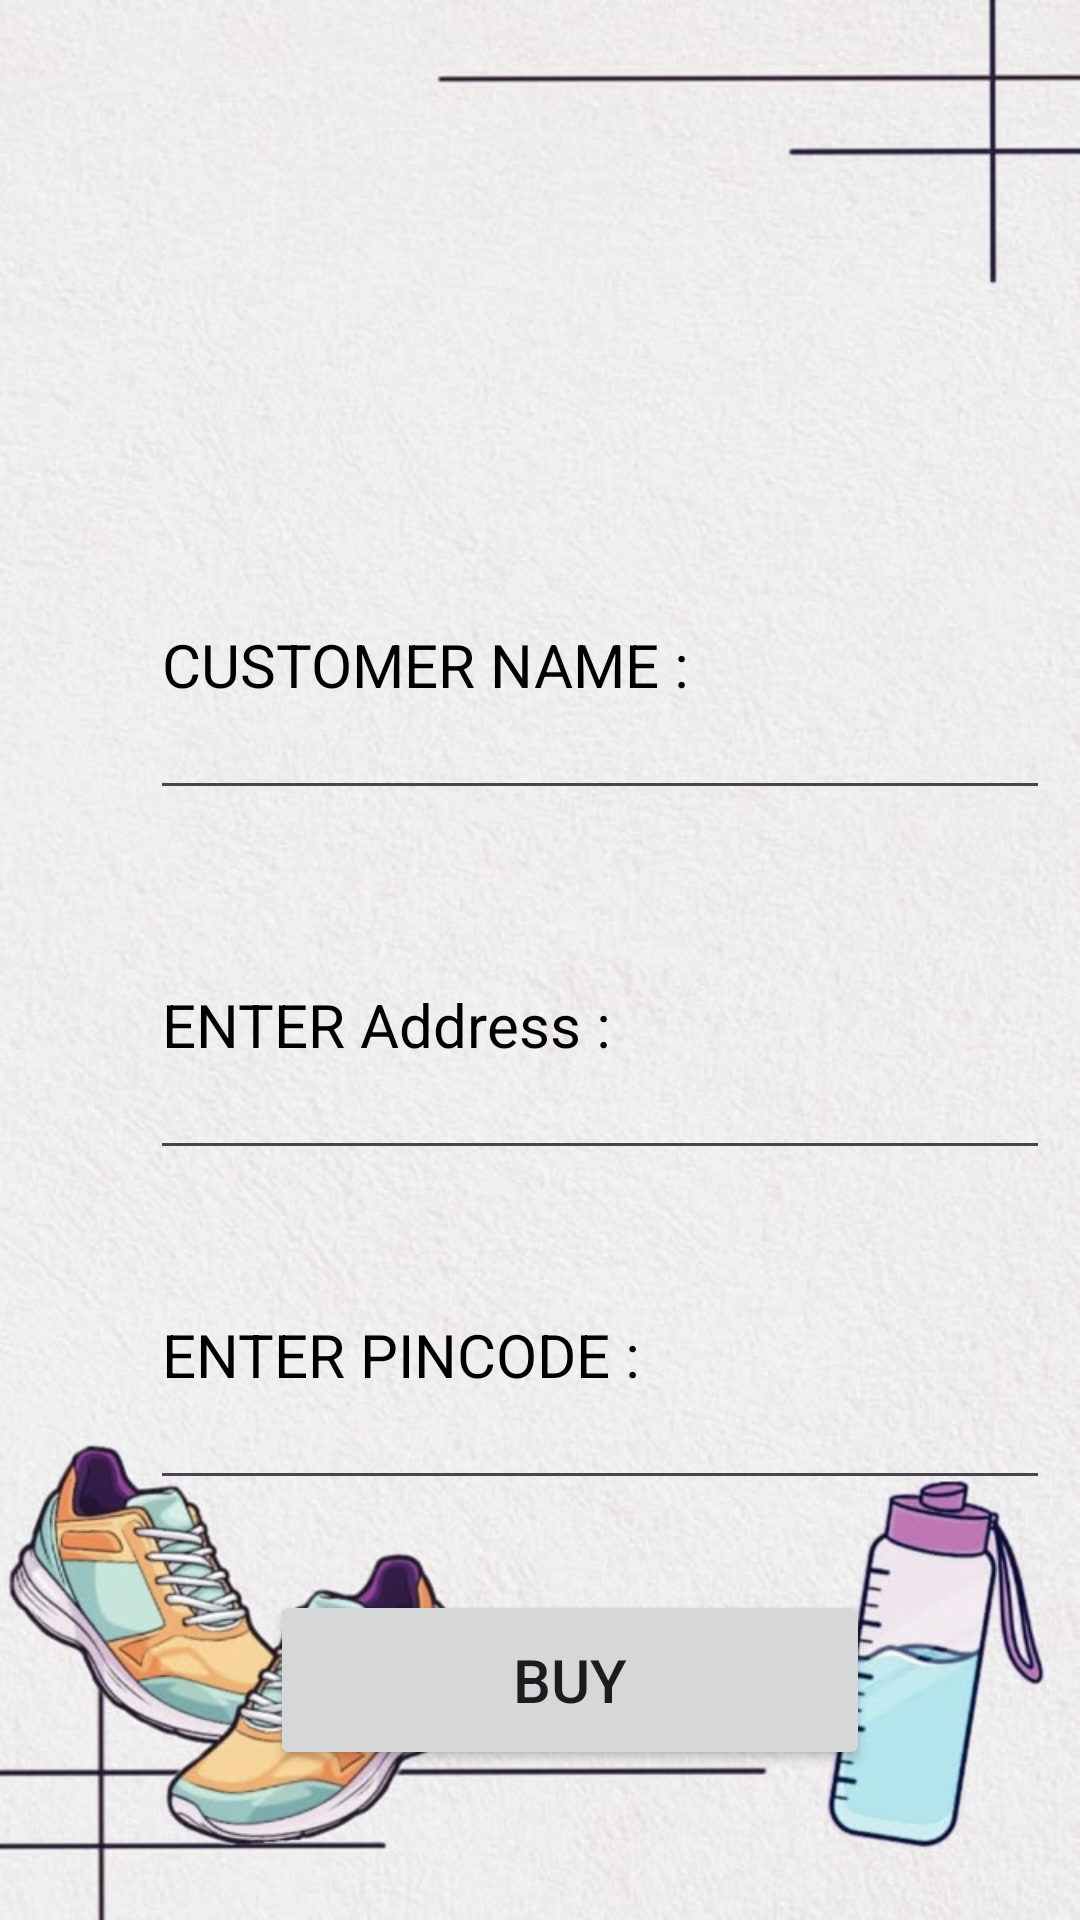

Here is an Android app screen rendered from its layout file. Give the layout XML and the strings, colors and styles it references.
<!-- AndroidManifest.xml: application theme Theme.StreetKicks -->
<!-- res/layout/activity_customer.xml -->
<?xml version="1.0" encoding="utf-8"?>
<RelativeLayout xmlns:android="http://schemas.android.com/apk/res/android"
    xmlns:app="http://schemas.android.com/apk/res-auto"
    xmlns:tools="http://schemas.android.com/tools"
    android:id="@+id/main"
    android:layout_width="match_parent"
    android:layout_height="match_parent"
    android:background="@drawable/logbg"
    tools:context=".Customer">

    <EditText
        android:id="@+id/etCusname"
        android:layout_width="300sp"
        android:layout_height="100sp"
        android:layout_marginLeft="50sp"
        android:layout_marginTop="170sp"
        android:hint="CUSTOMER NAME : "
        android:textColor="#06202B"
        android:textColorHint="#000000"
        android:textSize="20sp" />

    <EditText
        android:id="@+id/etAdd"
        android:layout_width="300sp"
        android:layout_height="100sp"
        android:textColor="#06202B"
        android:textColorHint="#000000"
        android:layout_marginLeft="50sp"
        android:layout_marginTop="290sp"
        android:hint="ENTER Address : "
        android:textSize="20sp" />

    <EditText
        android:id="@+id/etPin"
        android:layout_width="300sp"
        android:layout_height="100sp"
        android:textColor="#06202B"
        android:textColorHint="#000000"
        android:layout_marginLeft="50sp"
        android:layout_marginTop="400sp"
        android:hint="ENTER PINCODE : "
        android:textSize="20sp" />

    <Button
        android:id="@+id/btbuy"
        android:layout_width="200sp"
        android:layout_height="60sp"
        android:text="BUY"
        android:layout_marginLeft="90sp"
        android:layout_marginTop="530sp"
        android:textSize="20sp"
        />

</RelativeLayout>
<!-- resources referenced by this layout -->
<resources>
  <!-- drawable logbg: jpeg bitmap (drawable, 67984 bytes) -->
  <style name="Theme.StreetKicks" parent="Base.Theme.StreetKicks" />
  <style name="Base.Theme.StreetKicks" parent="Theme.Material3.DayNight.NoActionBar">
          
          
      </style>
</resources>
